Run: headless pygame with SDL's dummy video driver; simulated clock (each Clock.tick advances the game by its frame time, no real sleeping); random seed 0; keys injected as events and as key.get_pressed() state; no mouse input.
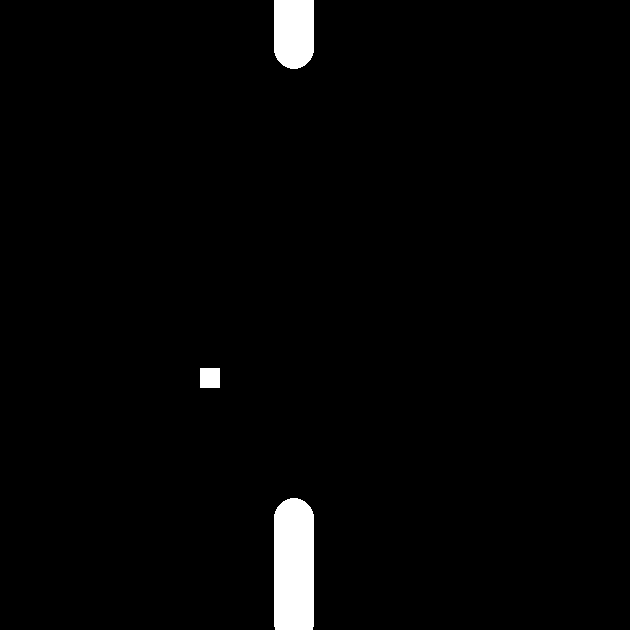
Frame 1 of 4 · flips 1–60 · no input
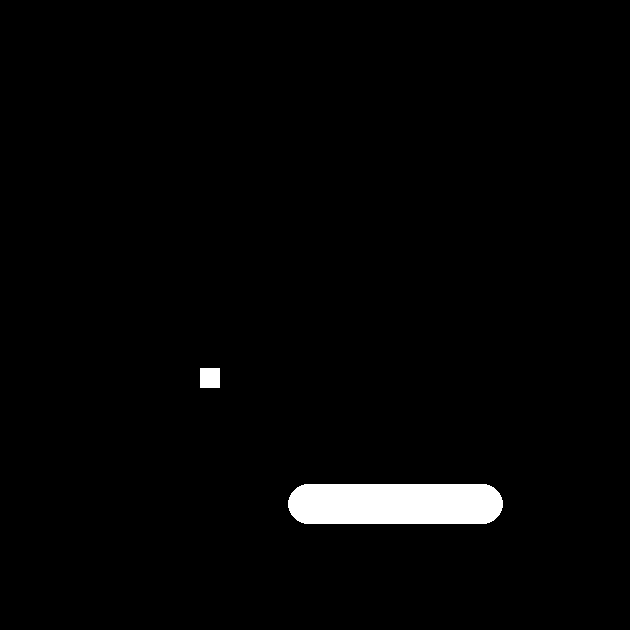
Frame 2 of 4 · flips 61–180 · tapped SPACE, RETURN · held RIGHT (→), D
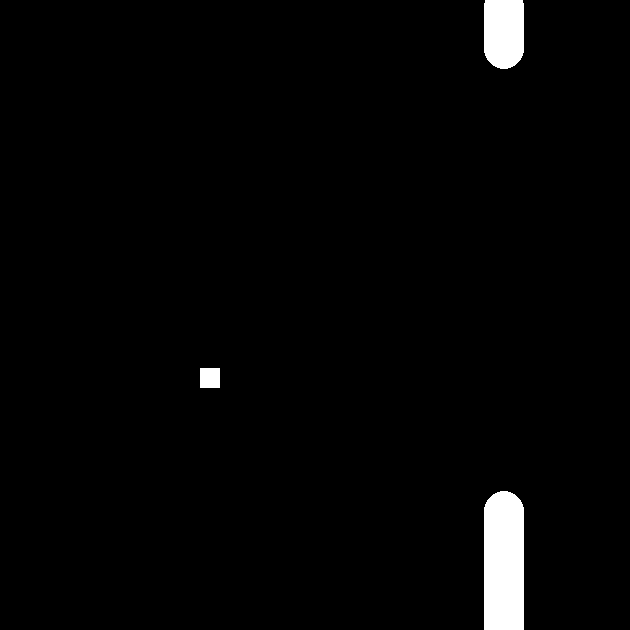
Frame 3 of 4 · flips 181–300 · held DOWN (↓), S
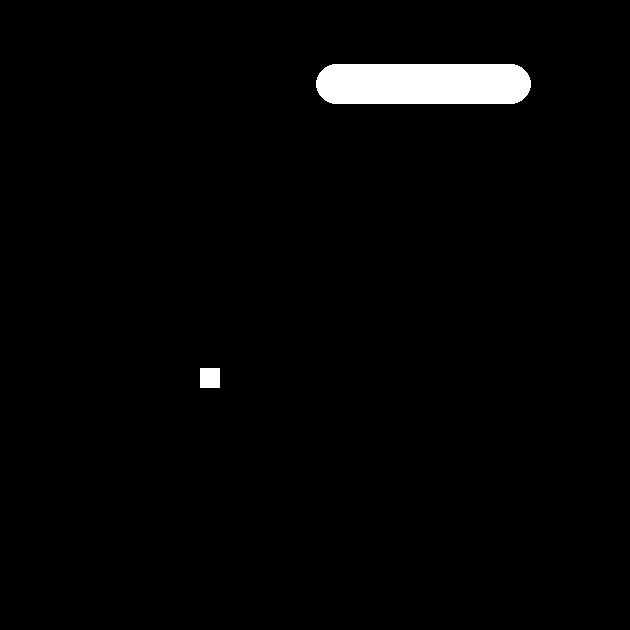
Frame 4 of 4 · flips 301–420 · held LEFT (←), A, UP (↑), W

The pygame program that drew these frames:

import pygame
from random import randint

# pygame setup
pygame.init()
pygame.display.set_caption('Ormspel')
screen_size = 630
screen = pygame.display.set_mode((screen_size, screen_size))
clock = pygame.time.Clock()
running = True

# Player snake variables
relative_speed = 90 # Number of frames to cross screen
speed = screen_size / relative_speed
size = 20
snake_len = 20 # Starting length of snake
pos_list = []

# Food variables
food_rect = 0
food_pos = 0

# Grid for locking movement
grid = []
for x in range(int(screen_size / (speed * 6))):
    grid.append(42 * x)

# Starting position based on grid
start_pos = pygame.Vector2(grid[7], grid[7])
player_pos = start_pos.copy()

# Variables handling directional movement
get_dir = {"w":(0, -speed),"s":(0, speed), "a":(-speed, 0), "d":(speed, 0)}
opposite_dir = {"w":"s", "s":"w", "a":"d", "d":"a"}
last_press = "w"
curr_dir = "w"

def create_food():
    global food_rect
    global food_pos
    x = randint(1, len(grid) - 2)
    y = randint(1, len(grid) - 2)
    size = 20
    grid_offset = size / 2
    food_rect = pygame.Rect(grid[x] - grid_offset, grid[y] - grid_offset, size, size)
    food_pos = pygame.Vector2(food_rect.centerx, food_rect.centery)
    if food_pos in pos_list:
        create_food()

create_food()

# Checks if player position is alligned to grid
def grid_alligned():
    if player_pos.x in grid and player_pos.y in grid:
        return True
    
    return False

while running:
    # poll for events
    # pygame.QUIT event means the user clicked X to close your window
    for event in pygame.event.get():
        if event.type == pygame.QUIT:
            running = False

    screen.fill("black")

    if player_pos.x > screen_size:
        player_pos.x = 0
    if player_pos.x < 0:
        player_pos.x = screen_size
    if player_pos.y > screen_size:
        player_pos.y = 0
    if player_pos.y < 0:
        player_pos.y = screen_size
    
    # Handles player direction
    if grid_alligned():
        if curr_dir == opposite_dir[last_press]:
            last_press = curr_dir

        curr_dir = last_press

    player_pos.x += get_dir[curr_dir][0]
    player_pos.y += get_dir[curr_dir][1]
    
    # Draws snake
    for x in pos_list:
        pygame.draw.circle(screen, "white", x, size)

    # Handles snake length
    if len(pos_list) > snake_len:
        pos_list.pop(0)

    pos_list.append(player_pos.copy())

    # Food section
    pygame.draw.rect(screen, "white", food_rect)
    if player_pos == food_pos:
        snake_len += 5
        create_food()

    # Resets game if player collides with themselves
    if pos_list.count(player_pos) > 1:
        screen.fill("black")
        player_pos = start_pos.copy()
        snake_len = 20
        pos_list = []
        create_food()     

    # Input section
    keys = pygame.key.get_pressed()
    if keys[pygame.K_w]:
        last_press = "w"
    if keys[pygame.K_s]:
        last_press = "s"
    if keys[pygame.K_a]:
        last_press = "a"
    if keys[pygame.K_d]:
        last_press = "d"
    
    # flip() the display to put your work on screen
    pygame.display.flip()

    # limits FPS to 60
    clock.tick(60)

pygame.quit()
